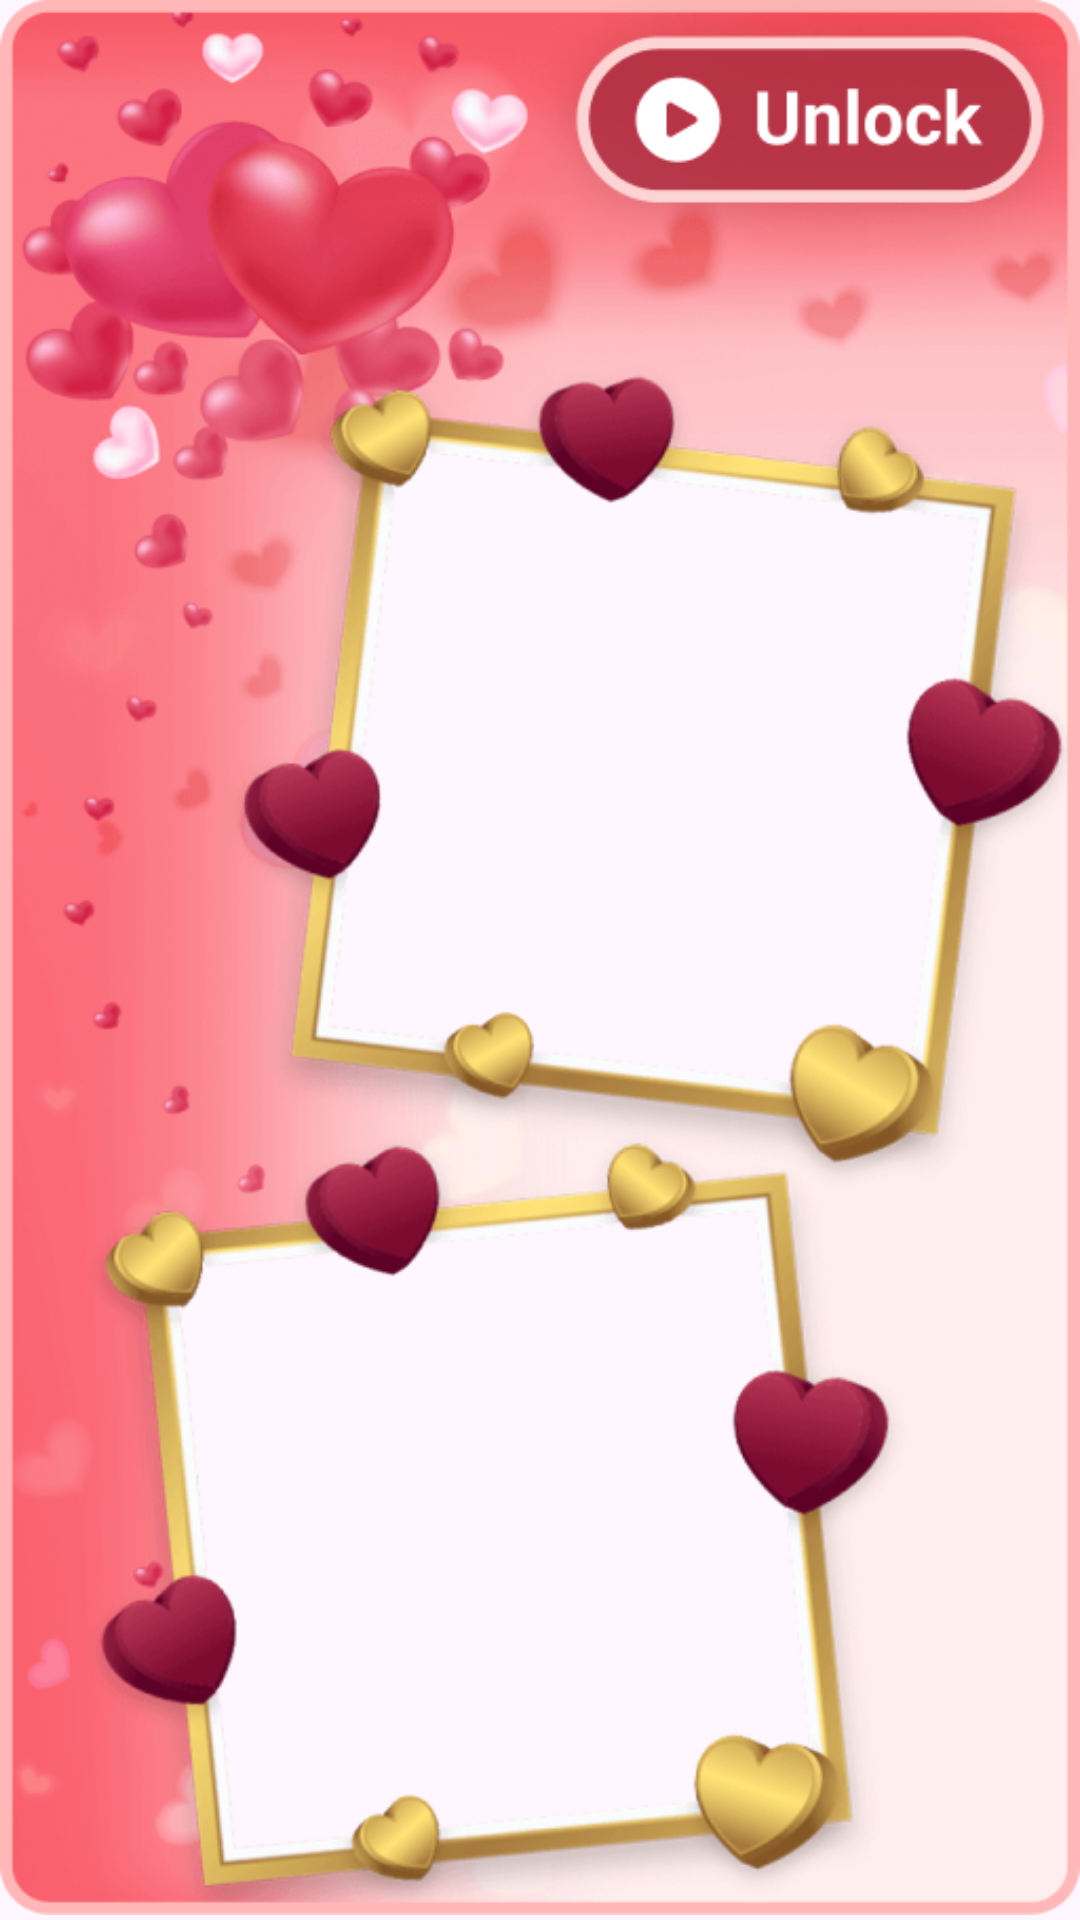

Android layout source for this screen:
<!-- AndroidManifest.xml: application theme Theme.Wpic_test -->
<!-- res/layout/activity_view_image_element.xml -->
<?xml version="1.0" encoding="utf-8"?>
<androidx.constraintlayout.widget.ConstraintLayout xmlns:android="http://schemas.android.com/apk/res/android"
    xmlns:app="http://schemas.android.com/apk/res-auto"
    xmlns:tools="http://schemas.android.com/tools"
    android:layout_width="wrap_content"
    android:layout_height="wrap_content"
    android:layout_marginLeft="5dp"
    android:layout_marginRight="5dp"
    android:layout_marginBottom="10dp"
    android:layout_marginTop="5dp"
    android:orientation="vertical"
    android:id="@+id/image_element_view">



    <ImageView
        android:id="@+id/image_list_element"
        android:layout_width="match_parent"
        android:layout_height="wrap_content"
        android:src="@drawable/premium_1"
        android:adjustViewBounds="true"
        app:layout_constraintEnd_toEndOf="parent"
        app:layout_constraintStart_toStartOf="parent"
        app:layout_constraintTop_toTopOf="parent"
        android:scaleType="fitCenter"/>








</androidx.constraintlayout.widget.ConstraintLayout>
<!-- resources referenced by this layout -->
<resources>
  <!-- drawable premium_1: png bitmap (drawable, 327338 bytes) -->
  <style name="Theme.Wpic_test" parent="Base.Theme.Wpic_test">
          <item name="android:statusBarColor">@color/pink</item>
          <item name="android:navigationBarColor">@color/pink</item>
      </style>
  <style name="Base.Theme.Wpic_test" parent="Theme.Material3.DayNight.NoActionBar">
          
          
          <item name="android:statusBarColor">@color/pink</item>
          <item name="android:navigationBarColor">@color/pink</item>
          <item name="backgroundColor">@color/white</item>
      </style>
  <color name="pink">#FF9393</color>
  <color name="white">#FFFFFFFF</color>
</resources>
